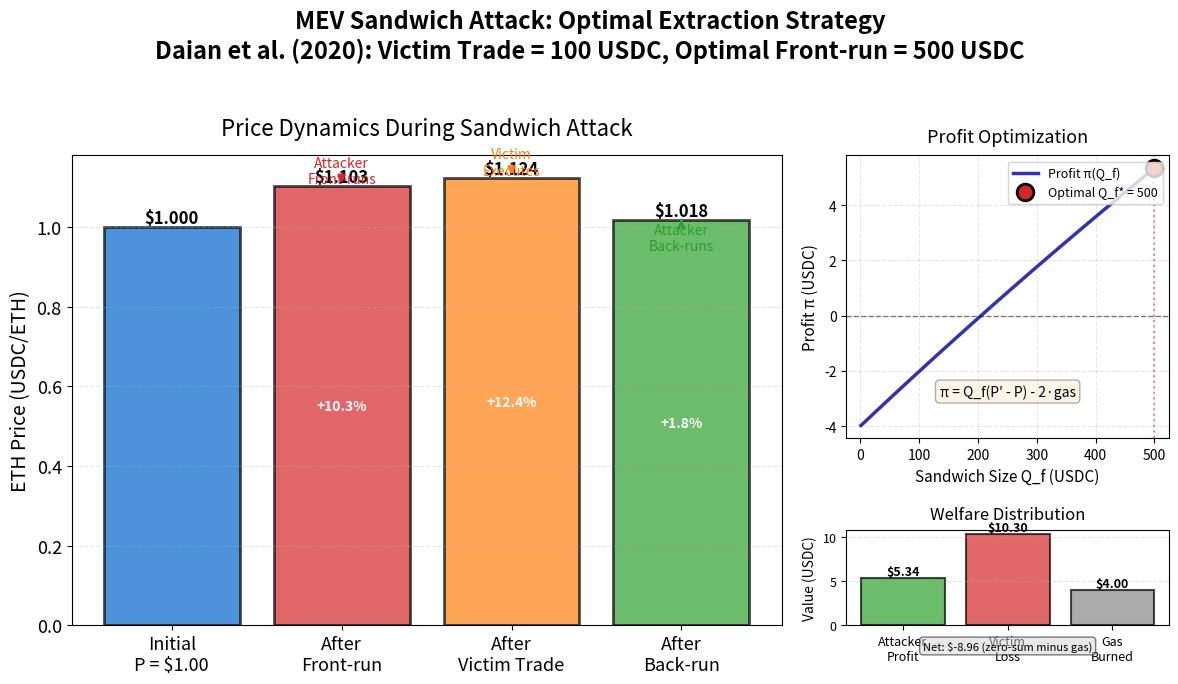

Source code (Python): (Note: this script raises an exception after producing the figure.)
"""MEV Sandwich Attack: Optimal Extraction

Profit maximization in blockchain front-running attacks.
Theory: Daian et al. (2020) "Flash Boys 2.0: Frontrunning in DEXes"
"""
import matplotlib.pyplot as plt
import numpy as np
from pathlib import Path

np.random.seed(42)

plt.rcParams.update({
    'font.size': 14, 'axes.labelsize': 14, 'axes.titlesize': 16,
    'xtick.labelsize': 13, 'ytick.labelsize': 13, 'legend.fontsize': 13,
    'figure.figsize': (10, 6), 'figure.dpi': 150
})

MLPURPLE = '#3333B2'
MLBLUE = '#0066CC'
MLORANGE = '#FF7F0E'
MLGREEN = '#2CA02C'
MLRED = '#D62728'
MLLAVENDER = '#ADADE0'

# Initial AMM pool (constant product market maker: x*y = k)
x = 10000  # ETH reserve
y = 10000  # USDC reserve
k = x * y  # Constant product
initial_price = y / x  # Initial price: 1 ETH = 1 USDC

# Victim wants to buy ETH by selling this much USDC
dx_victim = 100
gas_cost = 2.0  # Gas cost per transaction (in USDC)

# Sweep front-run sizes to find optimal sandwich size
dx_front_range = np.linspace(1, 500, 100)
profits = []
victim_losses = []  # Track welfare extraction from victim

for dx_front in dx_front_range:
    # Step 1: Attacker front-runs (buys ETH by selling USDC)
    y1 = y + dx_front
    x1 = k / y1
    attacker_eth = x - x1  # ETH attacker receives

    # Step 2: Victim buys ETH (executes at inflated price P' > P)
    y2 = y1 + dx_victim
    x2 = k / y2
    victim_eth = x1 - x2  # ETH victim receives (less than expected)

    # Victim expected to get (at initial price, no front-run):
    y_no_attack = y + dx_victim
    x_no_attack = k / y_no_attack
    victim_eth_expected = x - x_no_attack
    victim_loss = (victim_eth_expected - victim_eth) * (y2/x2)  # Value lost in USDC
    victim_losses.append(victim_loss)

    # Step 3: Attacker back-runs (sells ETH back for USDC at P')
    x3 = x2 + attacker_eth
    y3 = k / x3
    attacker_usdc_back = y2 - y3  # USDC attacker receives

    # Attacker profit: revenue from back-run minus front-run cost minus 2x gas
    # π = Q_f * (P' - P_initial) - 2*gas_cost
    profit = attacker_usdc_back - dx_front - 2*gas_cost
    profits.append(profit)

# Convert to numpy arrays
profits = np.array(profits)
victim_losses = np.array(victim_losses)

# Find optimal sandwich size (maximizes profit)
optimal_idx = np.argmax(profits)
optimal_front = dx_front_range[optimal_idx]
optimal_profit = profits[optimal_idx]
optimal_victim_loss = victim_losses[optimal_idx]

# Calculate prices for the optimal sandwich attack
dx_front_example = optimal_front
y1_ex = y + dx_front_example
x1_ex = k / y1_ex
price_after_front = y1_ex / x1_ex

y2_ex = y1_ex + dx_victim
x2_ex = k / y2_ex
price_after_victim = y2_ex / x2_ex

attacker_eth_ex = x - x1_ex
x3_ex = x2_ex + attacker_eth_ex
y3_ex = k / x3_ex
price_after_back = y3_ex / x3_ex

# Create figure with main plot and inset
fig = plt.figure(figsize=(12, 7))

# Main plot: Price dynamics during sandwich attack
ax_main = plt.subplot2grid((3, 3), (0, 0), colspan=2, rowspan=3)

steps = ['Initial\nP = $1.00', 'After\nFront-run', 'After\nVictim Trade', 'After\nBack-run']
prices = [y/x, price_after_front, price_after_victim, price_after_back]
colors = [MLBLUE, MLRED, MLORANGE, MLGREEN]

bars = ax_main.bar(steps, prices, color=colors, alpha=0.7, edgecolor='black', linewidth=2)
ax_main.set_ylabel('ETH Price (USDC/ETH)', fontsize=14)
ax_main.set_title('Price Dynamics During Sandwich Attack', fontsize=16, pad=15)
ax_main.grid(axis='y', alpha=0.3, linestyle='--')

# Add value labels on bars with price changes
for i, (bar, price) in enumerate(zip(bars, prices)):
    height = bar.get_height()
    ax_main.text(bar.get_x() + bar.get_width()/2., height,
            f'${price:.3f}',
            ha='center', va='bottom', fontsize=12, fontweight='bold')
    if i > 0:
        change = ((price - prices[0]) / prices[0]) * 100
        ax_main.text(bar.get_x() + bar.get_width()/2., height * 0.5,
                f'+{change:.1f}%' if change > 0 else f'{change:.1f}%',
                ha='center', va='center', fontsize=10, color='white', fontweight='bold')

# Add annotations
ax_main.annotate('Attacker\nFront-runs', xy=(1, price_after_front), xytext=(1, price_after_front + 0.008),
            arrowprops=dict(arrowstyle='->', color=MLRED, lw=2), fontsize=10, ha='center', color=MLRED)
ax_main.annotate('Victim\nExecutes', xy=(2, price_after_victim), xytext=(2, price_after_victim + 0.008),
            arrowprops=dict(arrowstyle='->', color=MLORANGE, lw=2), fontsize=10, ha='center', color=MLORANGE)
ax_main.annotate('Attacker\nBack-runs', xy=(3, price_after_back), xytext=(3, price_after_back - 0.008),
            arrowprops=dict(arrowstyle='->', color=MLGREEN, lw=2), fontsize=10, ha='center', color=MLGREEN, va='top')

# Inset: Profit optimization curve
ax_inset = plt.subplot2grid((3, 3), (0, 2), rowspan=2)
ax_inset.plot(dx_front_range, profits, color=MLPURPLE, linewidth=2.5, label='Profit π(Q_f)')
ax_inset.plot(optimal_front, optimal_profit, 'o', color=MLRED, markersize=12,
         markeredgecolor='black', markeredgewidth=2, zorder=5,
         label=f'Optimal Q_f* = {optimal_front:.0f}')
ax_inset.axhline(0, color='black', linestyle='--', linewidth=1, alpha=0.5)
ax_inset.axvline(optimal_front, color=MLRED, linestyle=':', linewidth=1.5, alpha=0.5)
ax_inset.set_xlabel('Sandwich Size Q_f (USDC)', fontsize=11)
ax_inset.set_ylabel('Profit π (USDC)', fontsize=11)
ax_inset.set_title('Profit Optimization', fontsize=13, pad=10)
ax_inset.legend(fontsize=9, loc='upper right')
ax_inset.grid(alpha=0.3, linestyle='--')
ax_inset.tick_params(labelsize=10)

# Add profit equation annotation
ax_inset.text(0.5, 0.15, r'π = Q_f(P′ - P) - 2·gas',
         transform=ax_inset.transAxes, fontsize=10, ha='center',
         bbox=dict(boxstyle='round', facecolor='wheat', alpha=0.3))

# Welfare analysis panel (bottom right)
ax_welfare = plt.subplot2grid((3, 3), (2, 2))
welfare_data = [optimal_profit, optimal_victim_loss, 2*gas_cost]
welfare_labels = ['Attacker\nProfit', 'Victim\nLoss', 'Gas\nBurned']
welfare_colors = [MLGREEN, MLRED, '#888888']

bars_welfare = ax_welfare.bar(welfare_labels, welfare_data, color=welfare_colors, alpha=0.7,
                          edgecolor='black', linewidth=1.5)
ax_welfare.set_ylabel('Value (USDC)', fontsize=10)
ax_welfare.set_title('Welfare Distribution', fontsize=12, pad=8)
ax_welfare.grid(axis='y', alpha=0.3, linestyle='--')
ax_welfare.tick_params(labelsize=9)

# Add value labels
for bar, value in zip(bars_welfare, welfare_data):
    height = bar.get_height()
    ax_welfare.text(bar.get_x() + bar.get_width()/2., height,
            f'${value:.2f}',
            ha='center', va='bottom', fontsize=9, fontweight='bold')

# Add zero-sum note
net_welfare = optimal_profit - optimal_victim_loss - 2*gas_cost
ax_welfare.text(0.5, -0.25, f'Net: ${net_welfare:.2f} (zero-sum minus gas)',
         transform=ax_welfare.transAxes, fontsize=8, ha='center', style='italic',
         bbox=dict(boxstyle='round', facecolor='lightgray', alpha=0.5))

fig.suptitle('MEV Sandwich Attack: Optimal Extraction Strategy\n' +
             f'Daian et al. (2020): Victim Trade = {dx_victim} USDC, Optimal Front-run = {optimal_front:.0f} USDC',
             fontsize=17, y=0.98, fontweight='bold')
plt.tight_layout(rect=[0, 0, 1, 0.96])

plt.savefig(Path(__file__).parent / 'chart.pdf', dpi=300, bbox_inches='tight')
plt.savefig(Path(__file__).parent / 'chart.png', dpi=150, bbox_inches='tight')
plt.close()
print("Chart saved to chart.pdf and chart.png")
